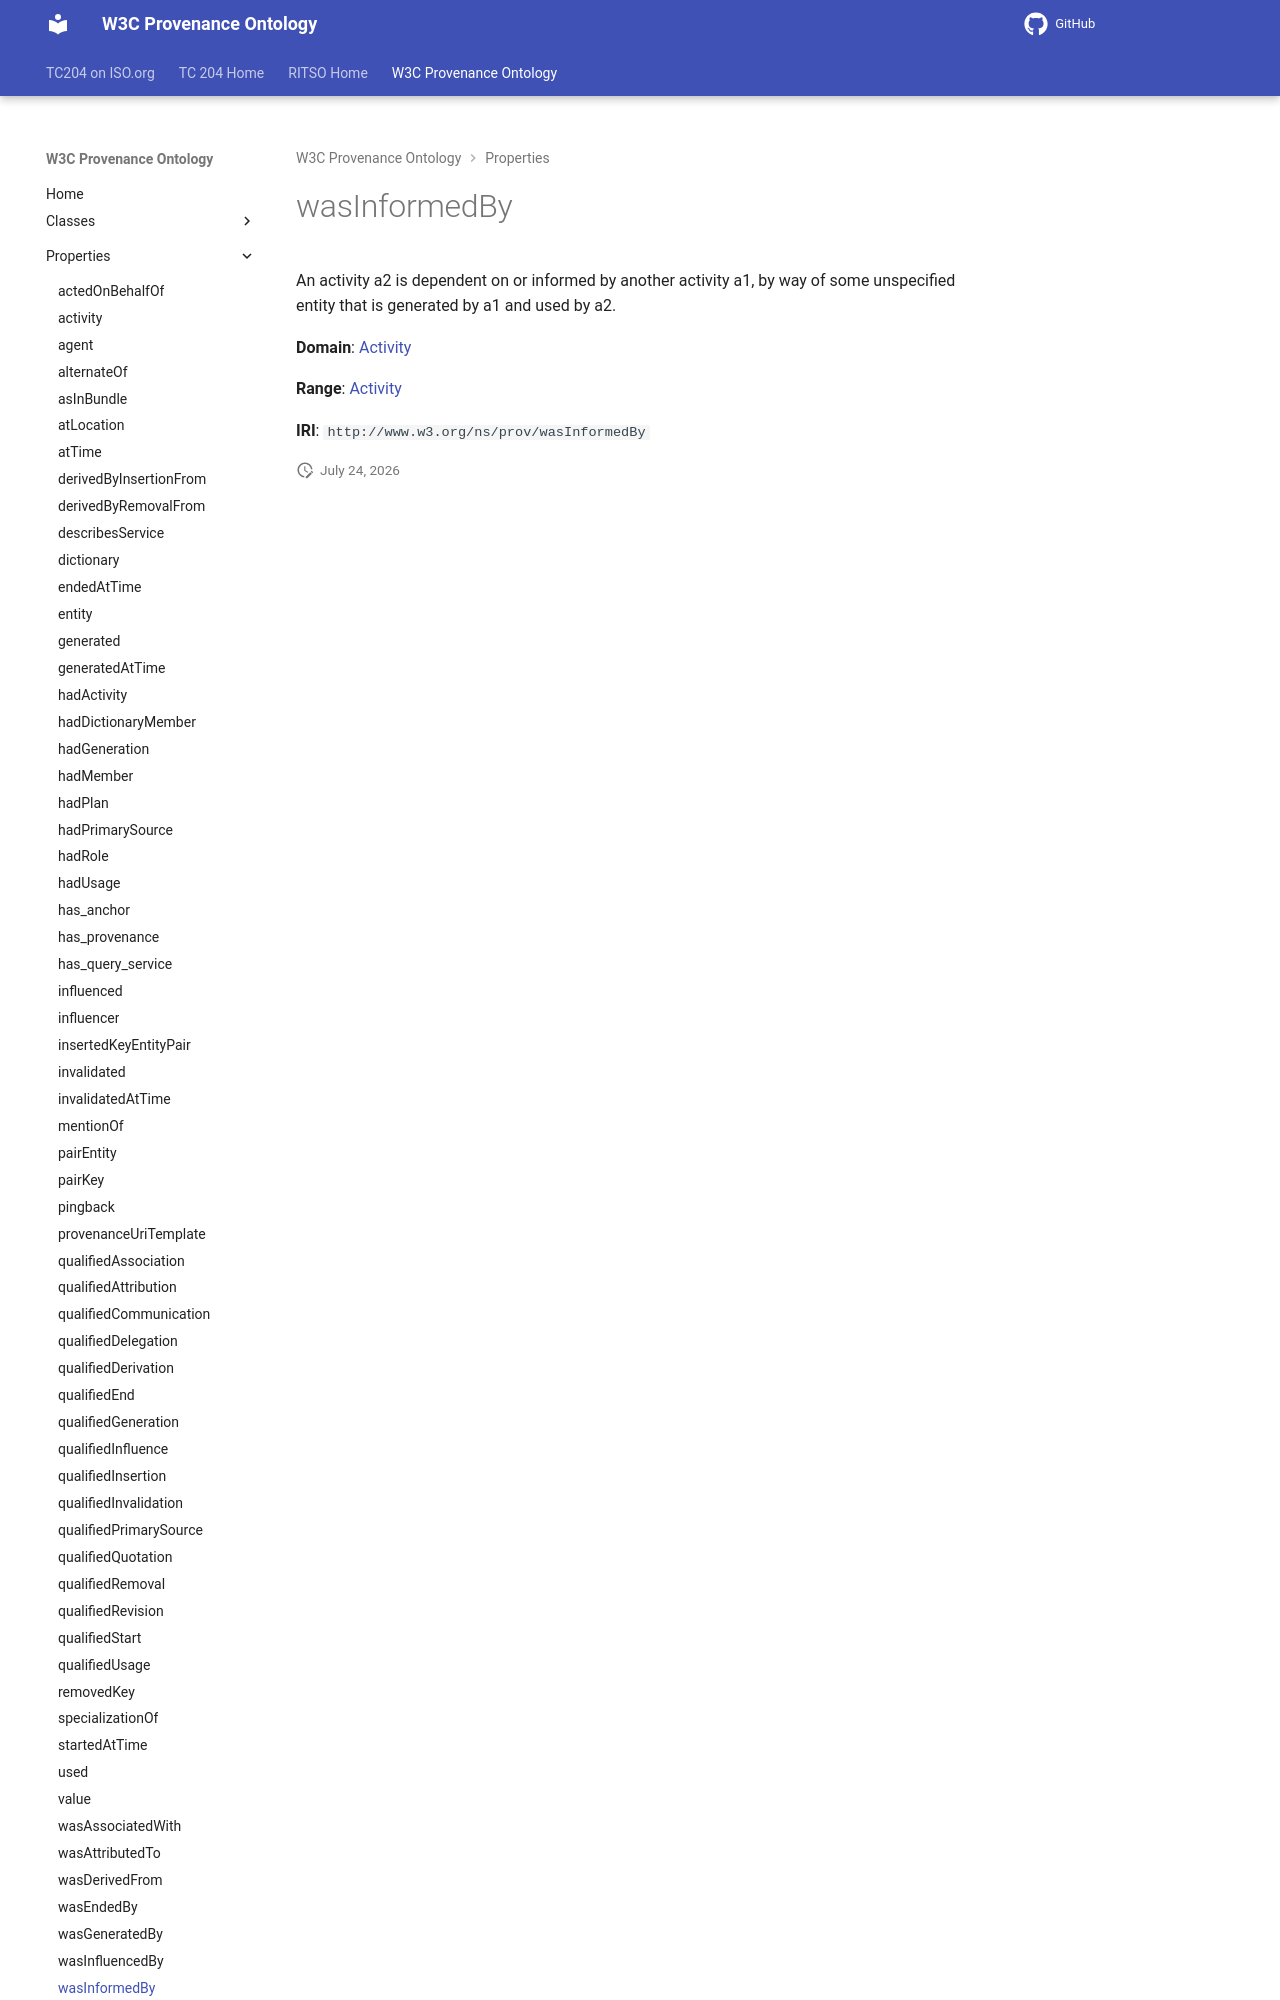

repository: ISO-TC204/ontology-import-prov · page: 2026-07-24_15-16-26/properties/wasInformedBy/index.html · generator: mkdocs

# wasInformedBy

An activity a2 is dependent on or informed by another activity a1, by way of some unspecified entity that is generated by a1 and used by a2.

**Domain**: [Activity](../classes/Activity.md)

**Range**: [Activity](../classes/Activity.md)
